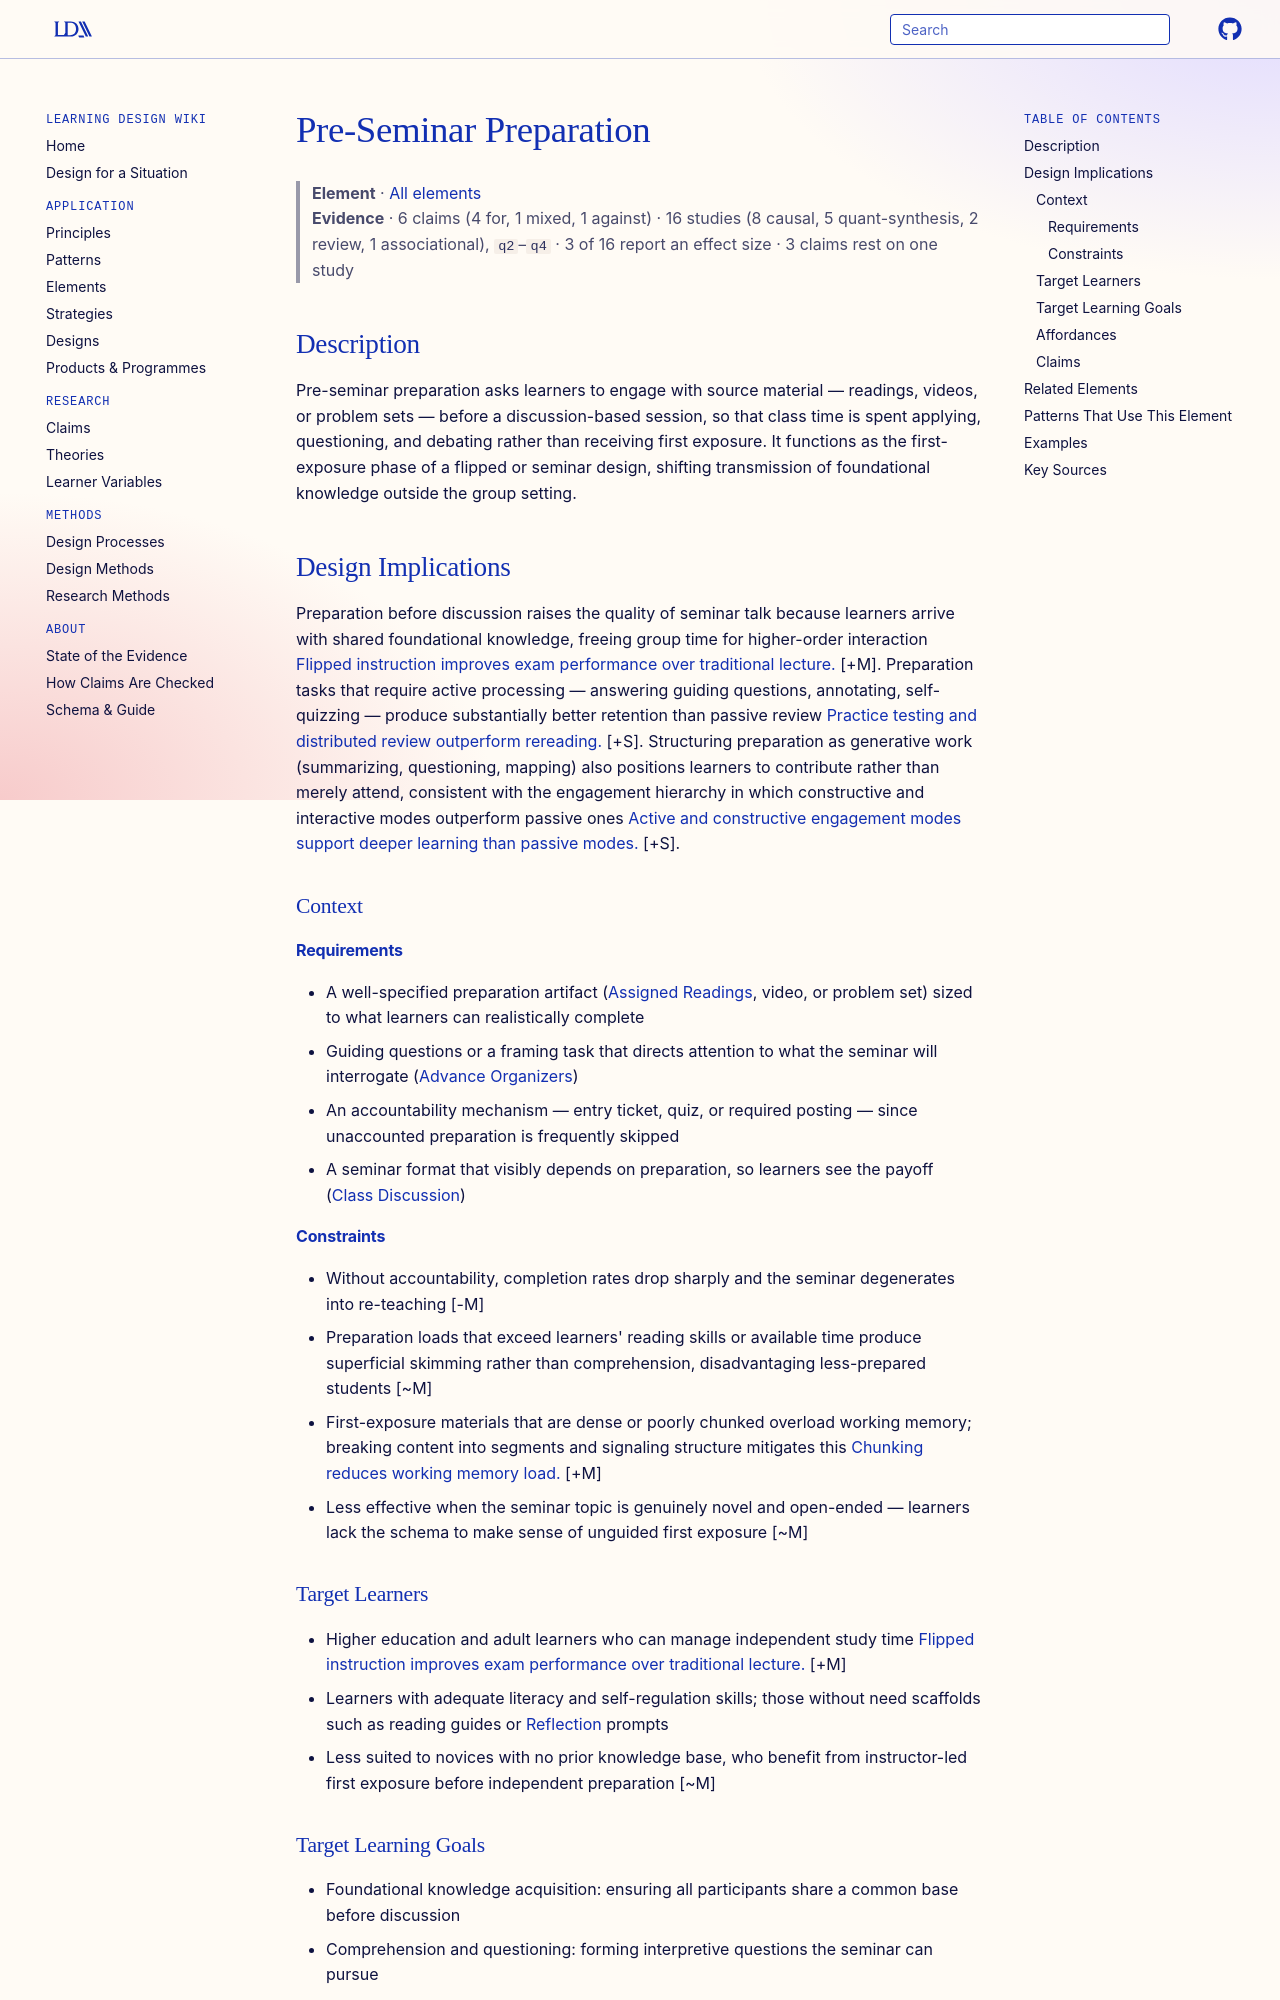

repository: Learning-Design-Alliance/learning-wiki · page: elements/pre-seminar-preparation/index.html · generator: mkdocs

---
type: element
id: pre-seminar-preparation
title: Pre-Seminar Preparation
description: Learners review content before engaging in discussion-based activities.
canonical: true
status: review
generated:
  by: "claude/unspecified"
  at: 2026-08-29
---

# Pre-Seminar Preparation

> **Element** · [All elements](index.md)
> **Evidence** · 6 claims (4 for, 1 mixed, 1 against) · 16 studies (8 causal, 5 quant-synthesis, 2 review, 1 associational), `q2`–`q4` · 3 of 16 report an effect size · 3 claims rest on one study

## Description
Pre-seminar preparation asks learners to engage with source material — readings, videos, or problem sets — before a discussion-based session, so that class time is spent applying, questioning, and debating rather than receiving first exposure. It functions as the first-exposure phase of a flipped or seminar design, shifting transmission of foundational knowledge outside the group setting.

## Design Implications

Preparation before discussion raises the quality of seminar talk because learners arrive with shared foundational knowledge, freeing group time for higher-order interaction [Flipped instruction improves exam performance over traditional lecture.](../principles/flipped-learning.md) [+M]. Preparation tasks that require active processing — answering guiding questions, annotating, self-quizzing — produce substantially better retention than passive review [Practice testing and distributed review outperform rereading.](../claims/spaced-practice-improves-retention.md) [+S]. Structuring preparation as generative work (summarizing, questioning, mapping) also positions learners to contribute rather than merely attend, consistent with the engagement hierarchy in which constructive and interactive modes outperform passive ones [Active and constructive engagement modes support deeper learning than passive modes.](../principles/active-learning.md) [+S].

### Context
#### Requirements
- A well-specified preparation artifact ([Assigned Readings](assigned-readings.md), video, or problem set) sized to what learners can realistically complete
- Guiding questions or a framing task that directs attention to what the seminar will interrogate ([Advance Organizers](advance-organizers.md))
- An accountability mechanism — entry ticket, quiz, or required posting — since unaccounted preparation is frequently skipped
- A seminar format that visibly depends on preparation, so learners see the payoff ([Class Discussion](class-discussion.md))

#### Constraints
- Without accountability, completion rates drop sharply and the seminar degenerates into re-teaching [-M]
- Preparation loads that exceed learners' reading skills or available time produce superficial skimming rather than comprehension, disadvantaging less-prepared students [~M]
- First-exposure materials that are dense or poorly chunked overload working memory; breaking content into segments and signaling structure mitigates this [Chunking reduces working memory load.](../claims/chunking-reduces-working-memory-load.md) [+M]
- Less effective when the seminar topic is genuinely novel and open-ended — learners lack the schema to make sense of unguided first exposure [~M]

### Target Learners
- Higher education and adult learners who can manage independent study time [Flipped instruction improves exam performance over traditional lecture.](../principles/flipped-learning.md) [+M]
- Learners with adequate literacy and self-regulation skills; those without need scaffolds such as reading guides or [Reflection](reflection.md) prompts
- Less suited to novices with no prior knowledge base, who benefit from instructor-led first exposure before independent preparation [~M]

### Target Learning Goals
- Foundational knowledge acquisition: ensuring all participants share a common base before discussion
- Comprehension and questioning: forming interpretive questions the seminar can pursue
- Metacognitive readiness: monitoring one's own understanding and identifying points of confusion before class [Self-explanation improves conceptual understanding.](../claims/self-explanation-improves-conceptual-understanding.md) [+M]
